Run: headless pygame with SDL's dummy video driver; simulated clock (each Clock.tick advances the game by its frame time, no real sleeping); random seed 0; keys injected as events and as key.get_pressed() state; no mouse input.
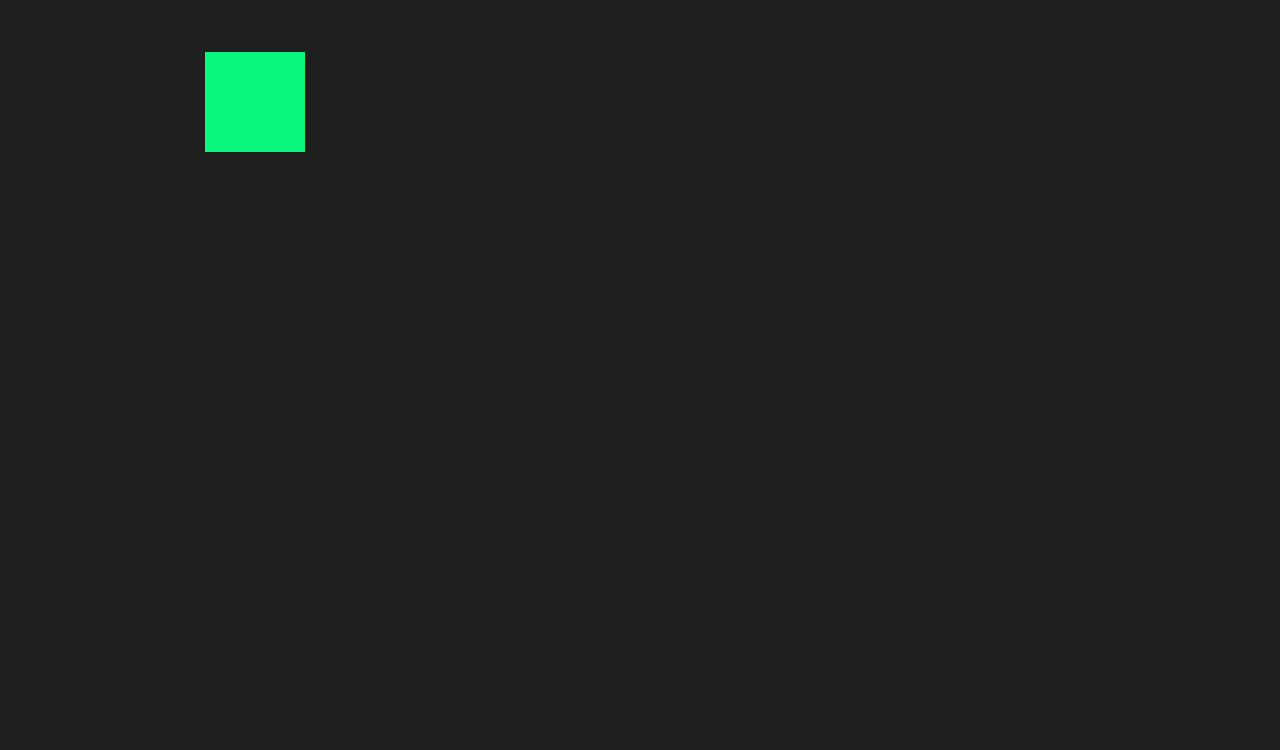
Frame 1 of 4 · flips 1–60 · no input
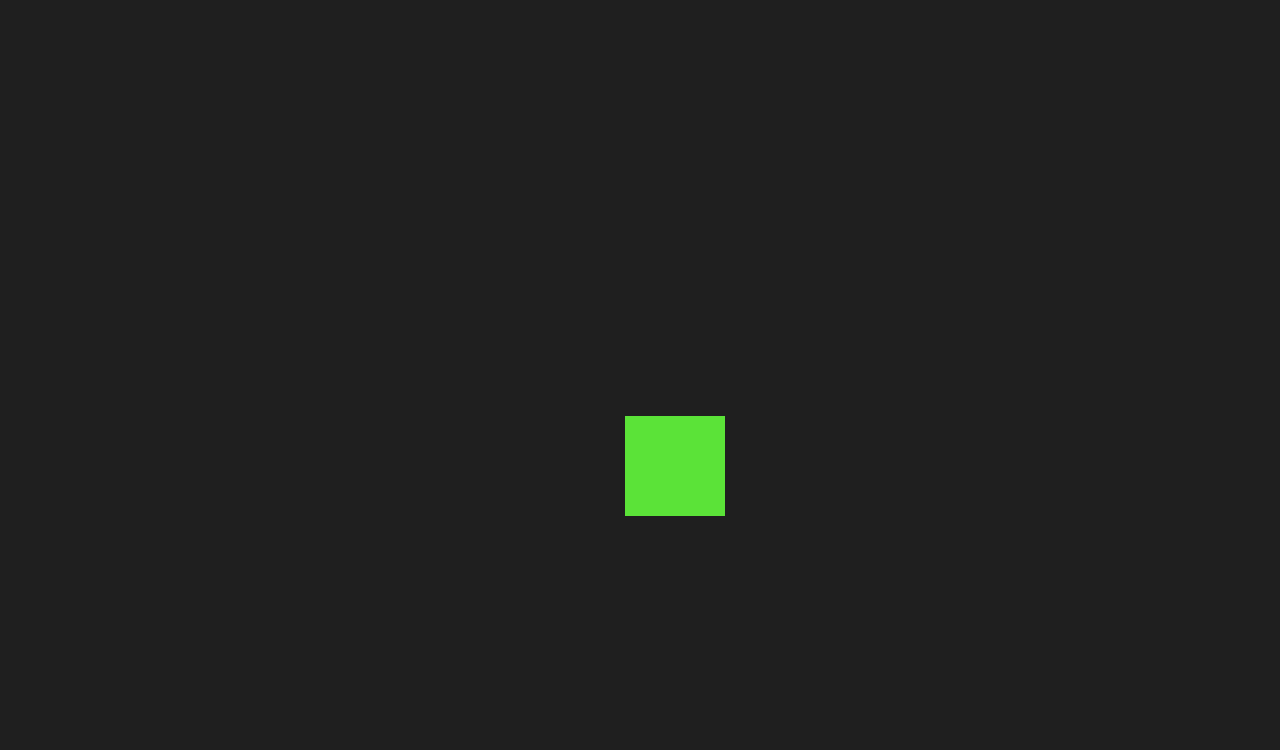
Frame 2 of 4 · flips 61–180 · tapped SPACE, RETURN · held RIGHT (→), D
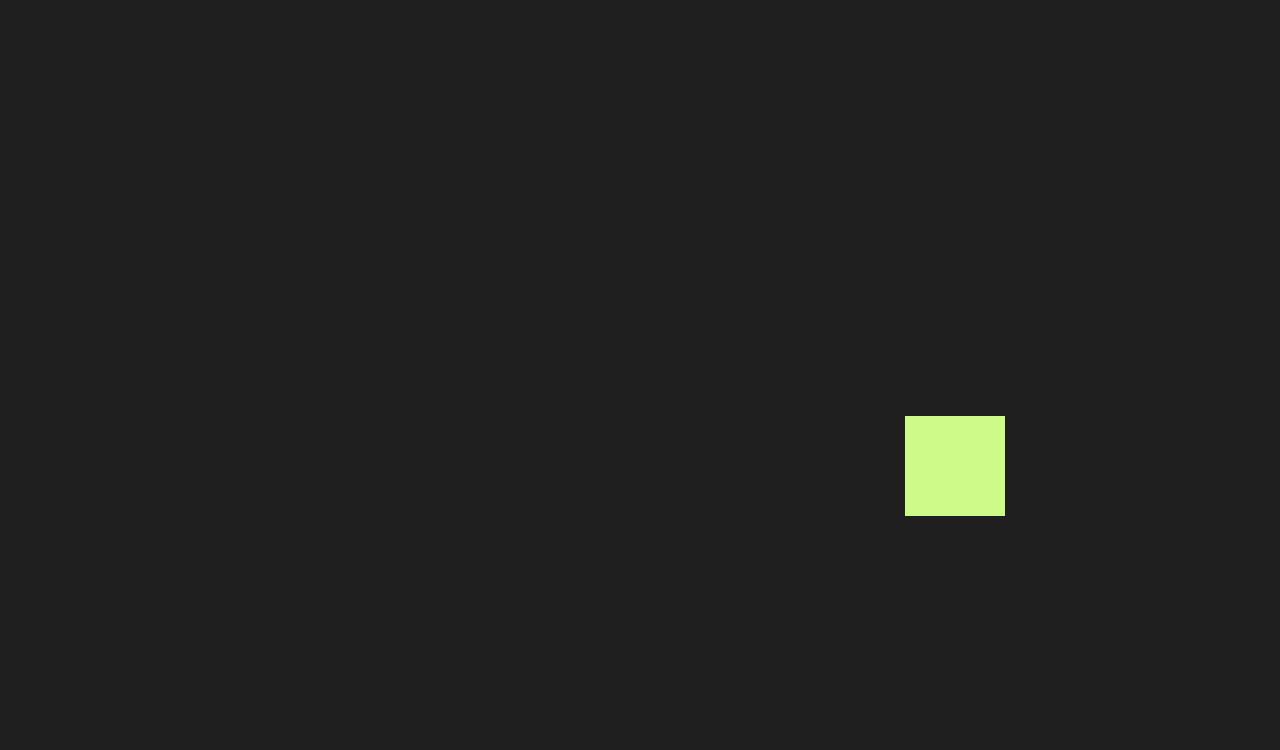
Frame 3 of 4 · flips 181–300 · held DOWN (↓), S
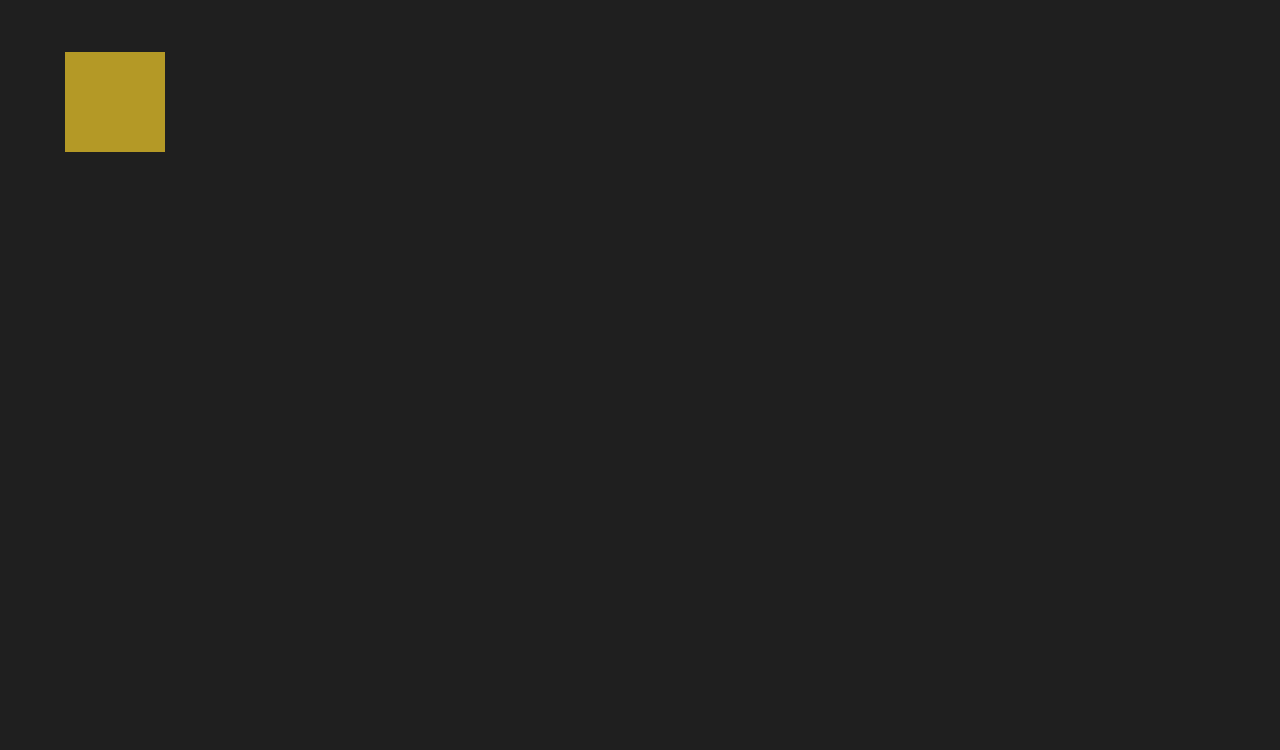
Frame 4 of 4 · flips 301–420 · held LEFT (←), A, UP (↑), W

The pygame program that drew these frames:

#To mimic the DVD rectangle
# Rectangle that moves randomly across the space, when it hits a side it changes colour and bounces off

import pygame, sys, random

BLACK = (50,50,255)

def box_restart():
    global box_speed_x, box_speed_y
    box.center = (screen_width/2, screen_height/2)
    box_speed_y = random.choice((1,-1))
    box_speed_x= random.choice((1,-1))

 

def box_animation():
    global box_speed_x, box_speed_y 

    box.x += box_speed_x
    box.y += box_speed_y
    bounced = False

    if box.top <= 0 or box.bottom >= screen_height :
        box_speed_y *= -1
        bounced = True
        #CHANGE COLOUR

    if box.left <= 0 or box.right >= screen_width:
        box_speed_x *= -1
        bounced = True
        # change colour
    # used to change the color outside of the function
    return bounced



pygame.init()
clock = pygame.time.Clock()

screen_width = 1280
screen_height = 750
screen = pygame.display.set_mode((screen_width, screen_height)) 
pygame.display.set_caption('DVD')


box = pygame.Rect(screen_width/2 - 15, screen_height/2 - 15, 100 ,100)
box_colour = (200, 200, 200)

background_colour = pygame.Color('grey12')

box_speed_x = 7 * random.choice((1,-1))
box_speed_y = 7 * random.choice((1,-1))



while True:
    for event in pygame.event.get():
        if event.type == pygame.QUIT:
            pygame.quit()
            sys.exit()

    if box_animation():
        box_colour = tuple(random.choices(range(1, 255), k=3))

    screen.fill(background_colour)
    pygame.draw.rect(screen, box_colour, box)

    pygame.display.flip()
    clock.tick(60)
